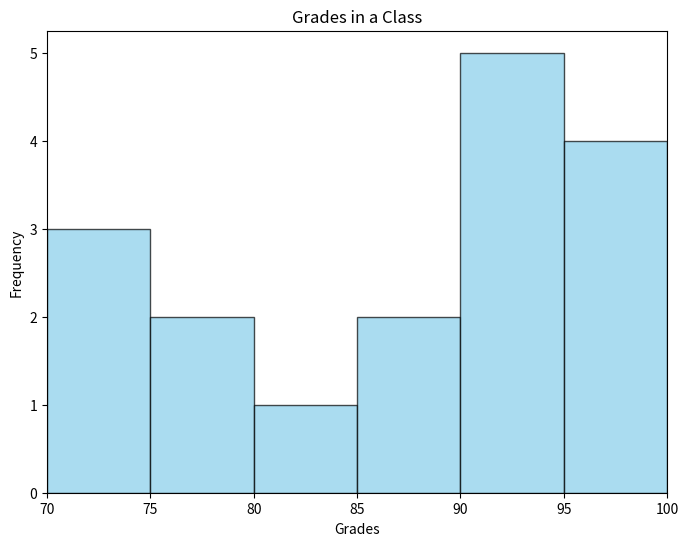

Here is the Python script that generated this plot:
import matplotlib.pyplot as plt
import numpy as np

grades = [70,71,72,78,79,80,88, 92, 95, 97, 85, 90, 93, 99, 100, 91, 94]

plt.figure(figsize=(8, 6))
plt.hist(
    grades,
    bins=[70, 75, 80, 85, 90, 95, 100],
    edgecolor='black',
    alpha=0.7,
    color='skyblue'
)

plt.xlabel("Grades")
plt.ylabel("Frequency")
plt.title("Grades in a Class")
plt.xlim(70, 100)
plt.show()